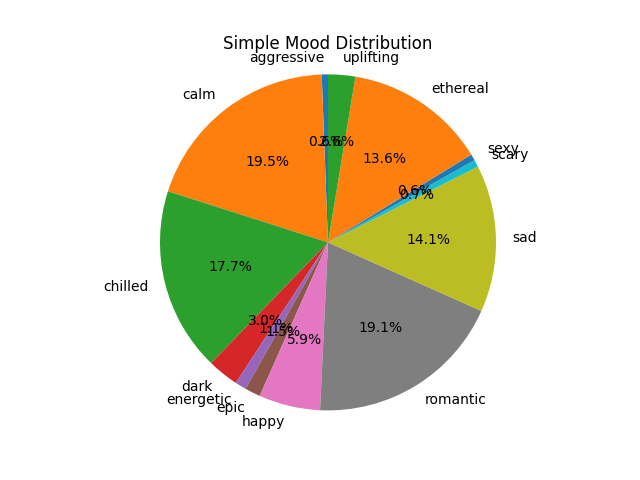

Source data for this figure (header and first rows):
aggressive, calm, chilled, dark, energetic, epic, happy, romantic, sad, scary, sexy, ethereal, uplifting
0.02044, 0.665, 0.6032, 0.1027, 0.0371, 0.0511, 0.2016, 0.6507, 0.4828, 0.02337, 0.02079, 0.4655, 0.08931
